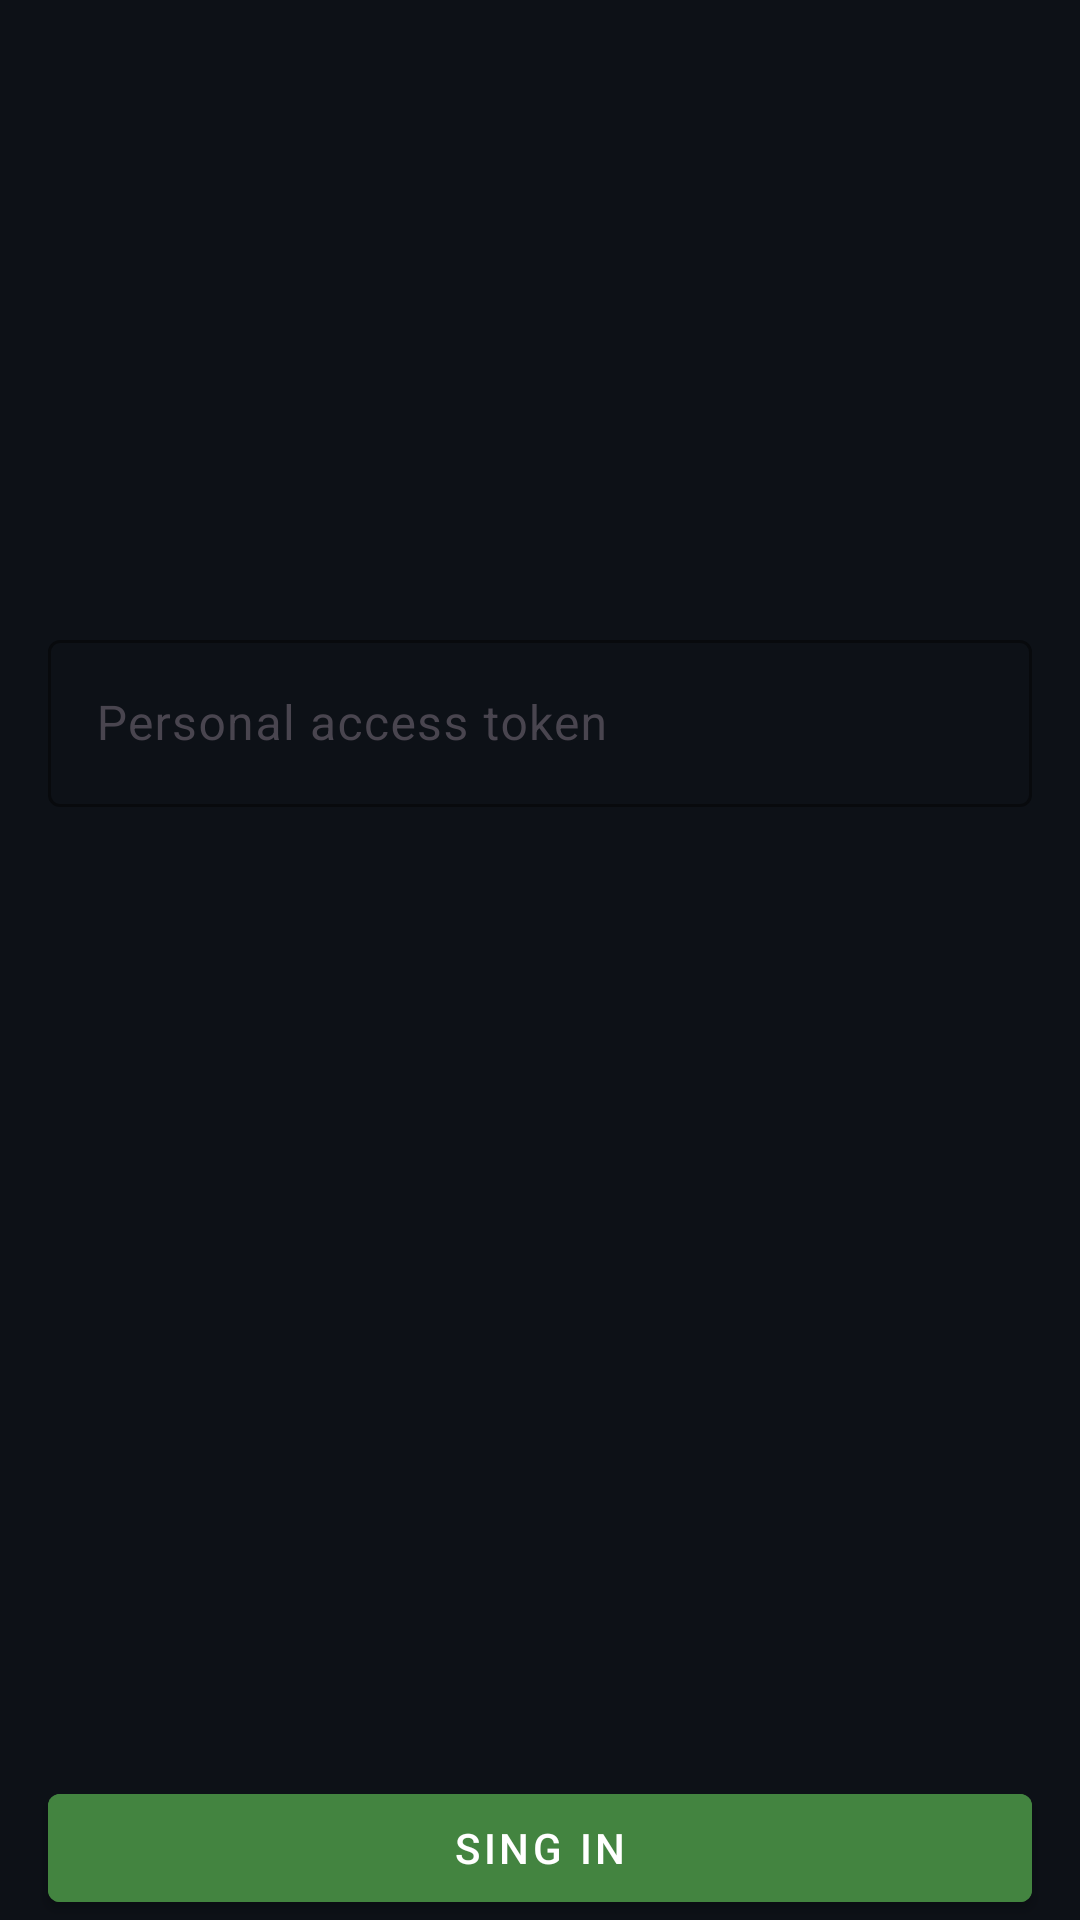

Here is an Android app screen rendered from its layout file. Give the layout XML and the strings, colors and styles it references.
<!-- AndroidManifest.xml: application theme Theme.GitHubViewer -->
<!-- res/layout/fragment_auth.xml -->
<?xml version="1.0" encoding="utf-8"?>
<androidx.constraintlayout.widget.ConstraintLayout xmlns:android="http://schemas.android.com/apk/res/android"
    xmlns:app="http://schemas.android.com/apk/res-auto"
    xmlns:tools="http://schemas.android.com/tools"
    android:id="@+id/cl_auth_fragment"
    android:layout_width="match_parent"
    android:layout_height="match_parent"
    android:background="@color/background"
    android:fitsSystemWindows="true"
    android:focusable="true"
    android:focusableInTouchMode="true"
    tools:context=".presentation.ui.auth.AuthFragment">

    
    <ImageView
        android:id="@+id/iv_github_logo"
        android:layout_width="128dp"
        android:layout_height="128dp"
        android:layout_marginTop="32dp"
        android:contentDescription="@string/github_logo_description"
        android:src="@drawable/ic_github"
        app:layout_constraintEnd_toEndOf="parent"
        app:layout_constraintStart_toStartOf="parent"
        app:layout_constraintTop_toTopOf="parent" />

    
    <com.google.android.material.textfield.TextInputLayout
        android:id="@+id/til_token_input"
        android:layout_width="0dp"
        android:layout_height="wrap_content"
        android:layout_marginStart="16dp"
        android:layout_marginTop="48dp"
        android:layout_marginEnd="16dp"
        android:hint="@string/personal_access_token"
        app:boxStrokeColor="@color/grey"
        app:hintTextAppearance="@style/HintTextStyle"
        app:layout_constraintEnd_toEndOf="parent"
        app:layout_constraintStart_toStartOf="parent"
        app:layout_constraintTop_toBottomOf="@id/iv_github_logo">

        
        <com.google.android.material.textfield.TextInputEditText
            android:id="@+id/et_token_input"
            android:layout_width="match_parent"
            android:layout_height="wrap_content"
            android:autofillHints="no"
            android:inputType="text"
            android:minHeight="48dp"
            android:textColor="@color/white" />

    </com.google.android.material.textfield.TextInputLayout>

    
    <TextView
        android:id="@+id/tv_error_message"
        android:layout_width="wrap_content"
        android:layout_height="wrap_content"
        android:layout_marginStart="16dp"
        android:layout_marginTop="8dp"
        android:layout_marginEnd="16dp"
        android:textColor="@color/error"
        android:visibility="visible"
        app:layout_constraintStart_toStartOf="@id/til_token_input"
        app:layout_constraintTop_toBottomOf="@id/til_token_input" />

    
    <com.google.android.material.button.MaterialButton
        android:id="@+id/btn_sign_in"
        style="@style/Widget.MaterialComponents.Button"
        android:layout_width="0dp"
        android:layout_height="wrap_content"
        android:layout_marginStart="16dp"
        android:layout_marginTop="48dp"
        android:layout_marginEnd="16dp"
        android:backgroundTint="@color/accent"
        android:text="@string/sign_in"
        android:textColor="@color/white"
        app:iconGravity="textStart"
        app:layout_constraintBottom_toBottomOf="parent"
        app:layout_constraintEnd_toEndOf="parent"
        app:layout_constraintStart_toStartOf="parent" />


</androidx.constraintlayout.widget.ConstraintLayout>
<!-- resources referenced by this layout -->
<resources>
  <color name="accent">#438440</color>
  <color name="background">#0D1117</color>
  <color name="error">#B00020</color>
  <color name="grey">#76797c</color>
  <color name="white">#FFFFFFFF</color>
  <string name="github_logo_description">GitHub Logo</string>
  <string name="personal_access_token">Personal access token</string>
  <string name="sign_in">SING IN</string>
  <style name="HintTextStyle" parent="TextAppearance.MaterialComponents.Caption">
          <item name="android:textColor">@color/grey</item>
      </style>
  <style name="Theme.GitHubViewer" parent="Base.Theme.GitHubViewer" />
  <style name="Base.Theme.GitHubViewer" parent="Theme.Material3.DayNight.NoActionBar">
          
          
      </style>
</resources>
